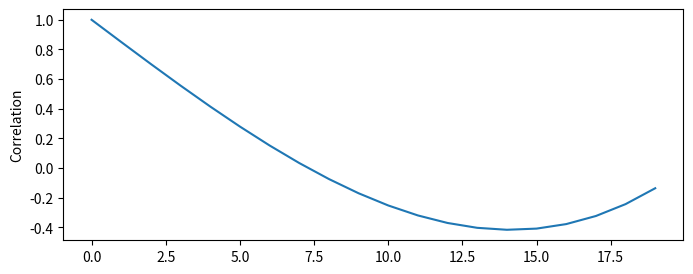

Write Python code to recreate this figure.
# coding=utf-8

import matplotlib.pyplot as plt
import numpy as np
#import matplotlib
# [redacted]

x = np.arange(20.0)
N = len(x)
mu = 1.0/N*sum(x)

c = np.zeros(N)
for k in range(N):
    c[k] = sum((x[:N-k]-mu)*(x[k:]-mu))/sum((x-mu)**2)

plt.figure(figsize=(8,3))
plt.plot(x, c)
#plt.ylabel(u'Correlation相关函数', fontproperties=zhfont1)
plt.ylabel(u'Correlation')
plt.savefig('correlation.png')
